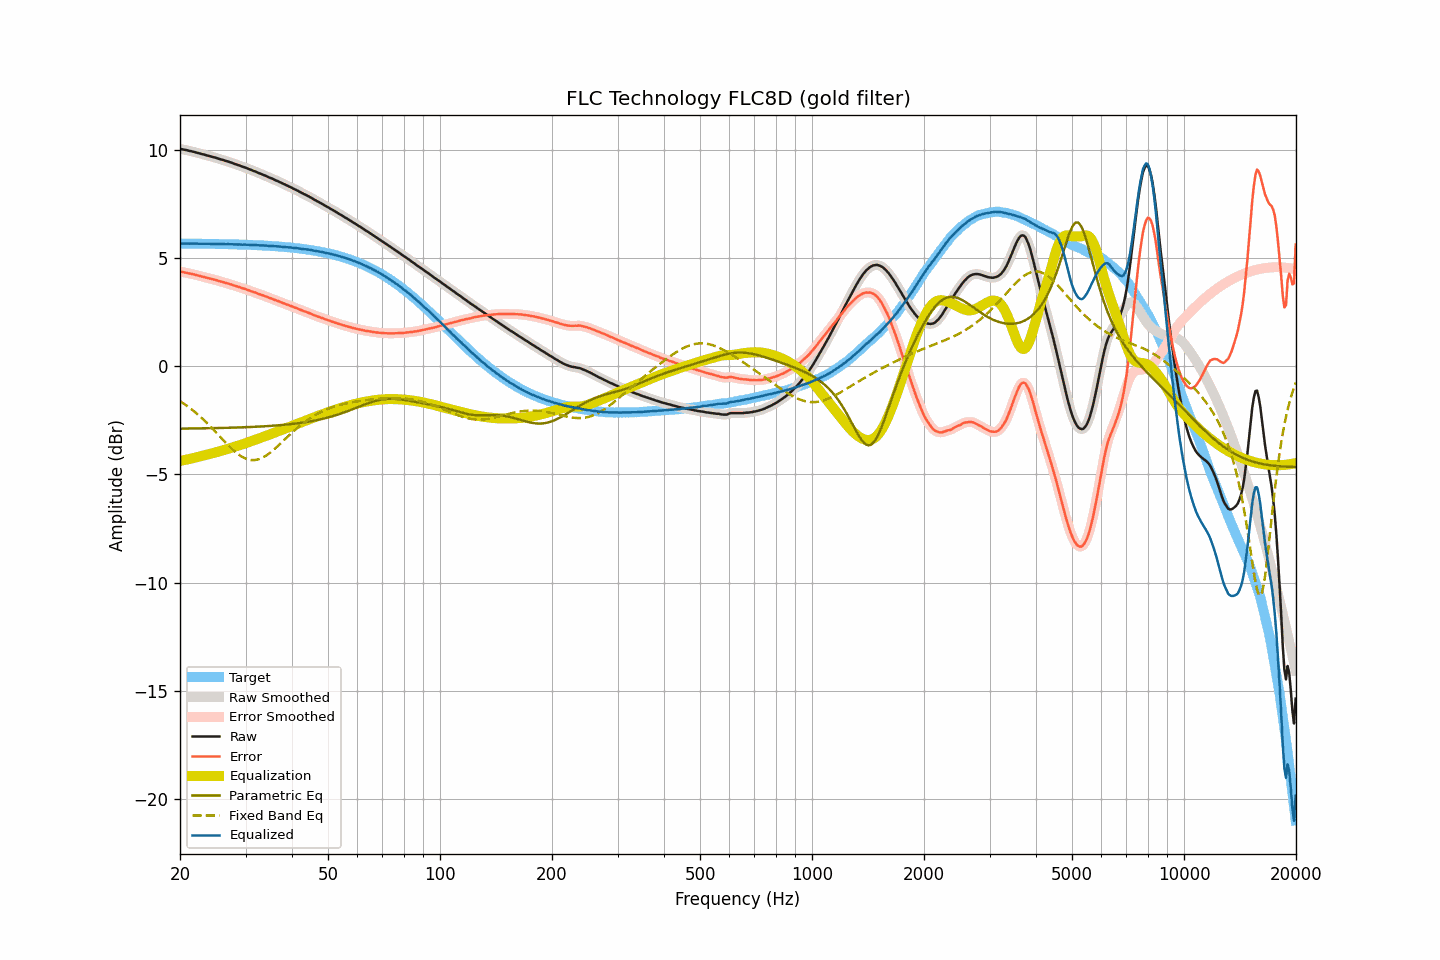

Values plotted in this chart, from the file beside it:
frequency, raw, smoothed, error, error_smoothed, equalization, parametric_eq, fixed_band_eq, equalized_raw, equalized_smoothed, target
20.00, 10.05, 10.05, 4.38, 4.38, -4.38, -2.89, -1.62, 5.67, 5.67, 5.67
20.20, 10.03, 10.03, 4.36, 4.36, -4.36, -2.88, -1.66, 5.67, 5.67, 5.67
20.40, 10.02, 10.02, 4.35, 4.35, -4.35, -2.88, -1.71, 5.67, 5.67, 5.67
20.61, 10.00, 10.00, 4.33, 4.33, -4.33, -2.88, -1.76, 5.67, 5.67, 5.67
20.81, 9.99, 9.99, 4.32, 4.32, -4.32, -2.88, -1.81, 5.67, 5.67, 5.67
21.02, 9.97, 9.97, 4.30, 4.30, -4.30, -2.88, -1.87, 5.67, 5.67, 5.67
21.23, 9.95, 9.96, 4.28, 4.29, -4.29, -2.88, -1.92, 5.66, 5.67, 5.67
21.44, 9.94, 9.94, 4.27, 4.27, -4.27, -2.88, -1.98, 5.67, 5.67, 5.67
21.66, 9.92, 9.92, 4.25, 4.25, -4.25, -2.88, -2.04, 5.67, 5.67, 5.67
21.87, 9.90, 9.90, 4.24, 4.24, -4.23, -2.88, -2.10, 5.67, 5.67, 5.67
22.09, 9.88, 9.88, 4.22, 4.22, -4.22, -2.88, -2.16, 5.66, 5.66, 5.67
22.31, 9.86, 9.86, 4.20, 4.20, -4.20, -2.87, -2.23, 5.66, 5.66, 5.66
22.54, 9.84, 9.84, 4.18, 4.18, -4.18, -2.87, -2.29, 5.66, 5.66, 5.66
22.76, 9.82, 9.82, 4.16, 4.16, -4.16, -2.87, -2.36, 5.66, 5.66, 5.66
22.99, 9.80, 9.80, 4.14, 4.14, -4.14, -2.87, -2.43, 5.66, 5.66, 5.66
23.22, 9.78, 9.78, 4.12, 4.12, -4.12, -2.87, -2.50, 5.66, 5.66, 5.66
23.45, 9.76, 9.76, 4.10, 4.10, -4.10, -2.87, -2.57, 5.66, 5.66, 5.66
23.69, 9.74, 9.74, 4.08, 4.08, -4.08, -2.87, -2.64, 5.66, 5.66, 5.66
23.92, 9.72, 9.72, 4.06, 4.06, -4.06, -2.87, -2.72, 5.66, 5.66, 5.66
24.16, 9.70, 9.70, 4.05, 4.05, -4.05, -2.86, -2.79, 5.66, 5.66, 5.66
24.40, 9.68, 9.68, 4.03, 4.03, -4.03, -2.86, -2.87, 5.65, 5.65, 5.65
24.65, 9.66, 9.66, 4.01, 4.01, -4.01, -2.86, -2.95, 5.65, 5.66, 5.65
24.89, 9.64, 9.64, 3.99, 3.99, -3.99, -2.86, -3.02, 5.65, 5.65, 5.65
25.14, 9.62, 9.62, 3.97, 3.97, -3.97, -2.86, -3.10, 5.65, 5.65, 5.65
25.39, 9.59, 9.59, 3.94, 3.95, -3.95, -2.86, -3.18, 5.64, 5.65, 5.65
25.65, 9.57, 9.57, 3.92, 3.92, -3.93, -2.86, -3.26, 5.65, 5.65, 5.65
25.91, 9.55, 9.55, 3.91, 3.90, -3.90, -2.85, -3.34, 5.65, 5.65, 5.65
26.16, 9.53, 9.53, 3.89, 3.88, -3.88, -2.85, -3.42, 5.65, 5.64, 5.64
26.43, 9.50, 9.51, 3.86, 3.86, -3.86, -2.85, -3.50, 5.64, 5.64, 5.64
26.69, 9.48, 9.48, 3.84, 3.84, -3.84, -2.85, -3.58, 5.64, 5.64, 5.64
26.96, 9.46, 9.46, 3.82, 3.82, -3.82, -2.85, -3.66, 5.64, 5.64, 5.64
27.23, 9.43, 9.44, 3.79, 3.80, -3.79, -2.84, -3.73, 5.64, 5.64, 5.64
27.50, 9.41, 9.41, 3.78, 3.77, -3.77, -2.84, -3.80, 5.64, 5.64, 5.64
27.77, 9.38, 9.38, 3.75, 3.75, -3.75, -2.84, -3.87, 5.63, 5.63, 5.63
28.05, 9.35, 9.35, 3.72, 3.72, -3.72, -2.84, -3.94, 5.63, 5.63, 5.63
28.33, 9.33, 9.33, 3.70, 3.70, -3.70, -2.84, -4.00, 5.63, 5.63, 5.63
28.62, 9.30, 9.30, 3.67, 3.68, -3.68, -2.83, -4.06, 5.63, 5.63, 5.63
28.90, 9.28, 9.28, 3.66, 3.65, -3.65, -2.83, -4.11, 5.63, 5.63, 5.63
29.19, 9.25, 9.25, 3.63, 3.63, -3.63, -2.83, -4.16, 5.62, 5.62, 5.62
29.48, 9.22, 9.23, 3.60, 3.60, -3.60, -2.82, -4.20, 5.62, 5.62, 5.62
29.78, 9.20, 9.20, 3.58, 3.58, -3.58, -2.82, -4.24, 5.62, 5.62, 5.62
30.08, 9.17, 9.17, 3.56, 3.56, -3.55, -2.82, -4.28, 5.62, 5.62, 5.62
30.38, 9.14, 9.14, 3.53, 3.53, -3.53, -2.82, -4.30, 5.61, 5.61, 5.61
30.68, 9.11, 9.11, 3.50, 3.50, -3.50, -2.81, -4.32, 5.61, 5.61, 5.61
30.99, 9.08, 9.08, 3.47, 3.47, -3.48, -2.81, -4.34, 5.61, 5.60, 5.61
31.30, 9.05, 9.05, 3.45, 3.45, -3.45, -2.81, -4.34, 5.60, 5.60, 5.60
31.61, 9.02, 9.02, 3.42, 3.42, -3.42, -2.80, -4.34, 5.60, 5.60, 5.60
31.93, 9.00, 8.99, 3.40, 3.40, -3.40, -2.80, -4.33, 5.61, 5.60, 5.60
32.24, 8.96, 8.96, 3.37, 3.37, -3.37, -2.80, -4.32, 5.59, 5.60, 5.59
32.57, 8.93, 8.93, 3.34, 3.34, -3.34, -2.79, -4.30, 5.59, 5.59, 5.59
32.89, 8.90, 8.90, 3.31, 3.31, -3.32, -2.79, -4.27, 5.59, 5.58, 5.59
33.22, 8.87, 8.87, 3.29, 3.29, -3.29, -2.78, -4.24, 5.58, 5.58, 5.58
33.55, 8.84, 8.84, 3.26, 3.26, -3.26, -2.78, -4.20, 5.58, 5.58, 5.58
33.89, 8.81, 8.81, 3.24, 3.24, -3.23, -2.78, -4.16, 5.58, 5.58, 5.58
34.23, 8.78, 8.78, 3.21, 3.21, -3.21, -2.77, -4.11, 5.58, 5.57, 5.57
34.57, 8.74, 8.74, 3.17, 3.18, -3.18, -2.77, -4.06, 5.56, 5.57, 5.57
34.92, 8.71, 8.71, 3.15, 3.15, -3.15, -2.76, -4.00, 5.56, 5.56, 5.56
35.27, 8.68, 8.68, 3.12, 3.12, -3.12, -2.76, -3.94, 5.56, 5.56, 5.56
35.62, 8.65, 8.65, 3.10, 3.10, -3.10, -2.75, -3.88, 5.56, 5.55, 5.55
35.97, 8.61, 8.62, 3.06, 3.07, -3.07, -2.75, -3.81, 5.54, 5.55, 5.55
... 635 more rows
